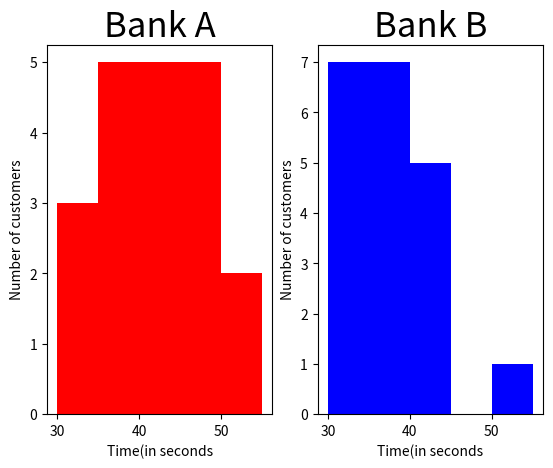

Write Python code to recreate this figure.
import matplotlib.pyplot as plt
import numpy as np

Bank_A = [43.1, 45.3, 47.3, 30.3, 54.1, 35.6, 43.5, 31.2, 31.4, 45.6, 37.6, 40.3, 42.2, 35.6, 36.5, 36.5, 50.2, 45.5,
          45.2, 43.1]
Bank_B = [33.1, 35.3, 37.3, 32.3, 44.1, 31.6, 33.5, 35.2, 30.4, 35.6, 32.6, 42.3, 40.2, 36.6, 38.5, 36.5, 30.2, 42.5,
          50.2, 40.1]
fig = plt.figure()
plt.subplot(121)
plt.hist(Bank_A, bins=range(30, 60, 5), color='r', label="Bank A")
plt.title("Bank A", fontsize=25)
plt.xlabel('Time(in seconds')
plt.ylabel('Number of customers')
plt.subplot(122)
plt.hist(Bank_B, bins=range(30, 60, 5), color='b', label="Bank B")
plt.title("Bank B", fontsize=25)
plt.xlabel('Time(in seconds')
plt.ylabel('Number of customers')
plt.show()

m1 = np.mean(Bank_A)
m2 = np.mean(Bank_B)
if m1 > m2:
    print(
        "Bank B serves its customers faster compered to Bank A as its avg. time per customer is less compared to bank "
        "A and its plot also show that most of its customers are served faster")
else:
    print(
        "Bank A serves its customers faster compered to Bank B as its avg. time per customer is less compared to Bank "
        "B and its plot also show that most of its customers are served faster")
